Run: headless pygame with SDL's dummy video driver; simulated clock (each Clock.tick advances the game by its frame time, no real sleeping); random seed 0; keys injected as events and as key.get_pressed() state; no mouse input.
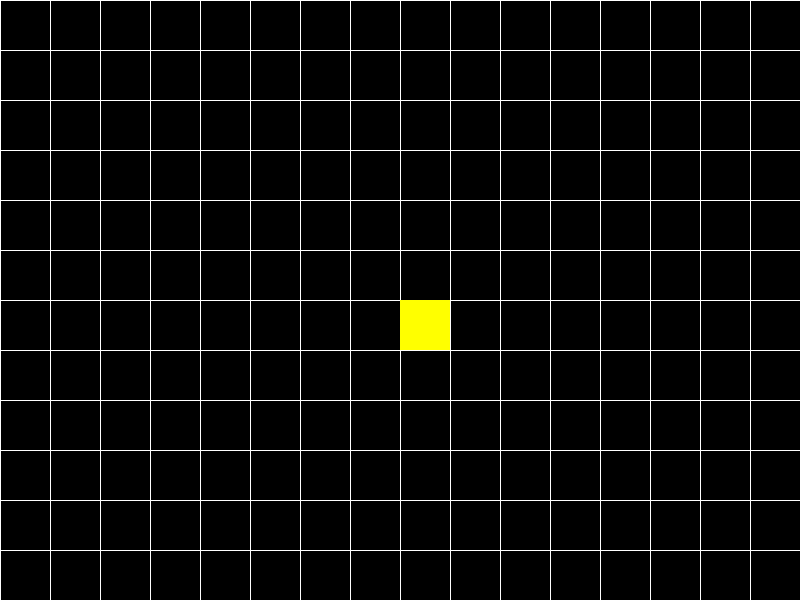
Frame 1 of 4 · flips 1–60 · no input
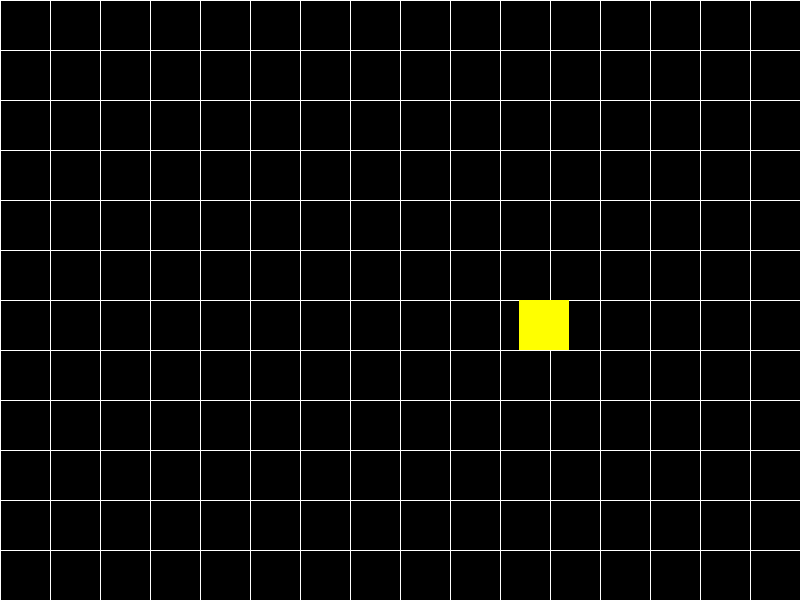
Frame 2 of 4 · flips 61–180 · tapped SPACE, RETURN · held RIGHT (→), D
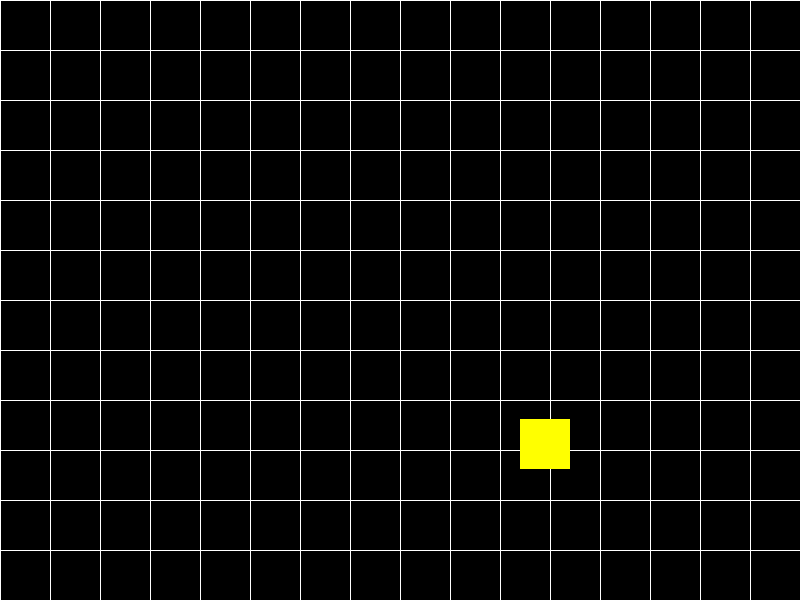
Frame 3 of 4 · flips 181–300 · held DOWN (↓), S
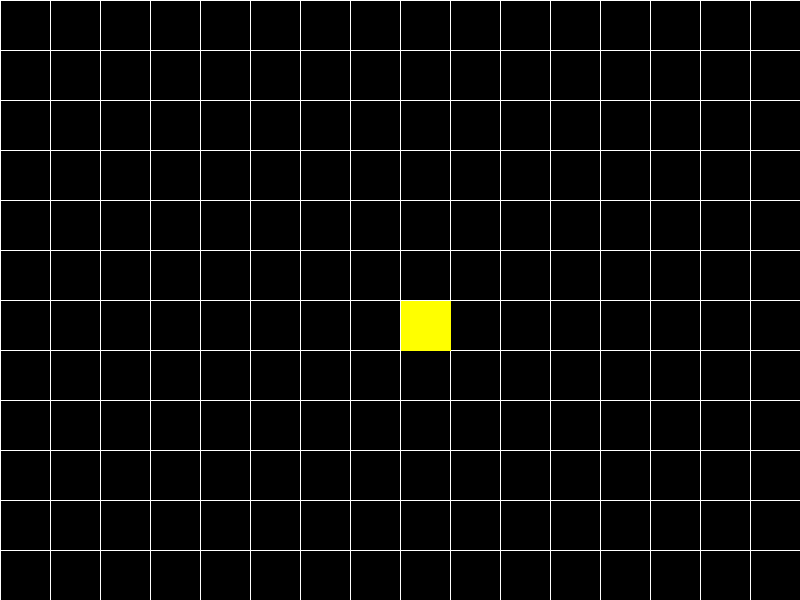
Frame 4 of 4 · flips 301–420 · held LEFT (←), A, UP (↑), W

The pygame program that drew these frames:

import pygame

pygame.init()

# Game window setup
screen_width = 800
screen_height = 600
screen = pygame.display.set_mode((screen_width, screen_height))
pygame.display.set_caption('Hopper')

# Define game variables
tile_size = 50

def draw_grid():
    for line in range(12):
        pygame.draw.line(screen, (255, 255, 255), (0, line * tile_size), (screen_width, line * tile_size))
    for line in range(16):
        pygame.draw.line(screen, (255, 255, 255), (line * tile_size, 0), (line * tile_size, screen_height))

# Character setup
class char(pygame.sprite.Sprite):
    def create(self, x, y):
        pygame.sprite.Sprite.create(self)
        
player = pygame.Rect((400, 300, 50, 50))

run = True
while run:

    screen.fill((0, 0, 0))
    draw_grid()

    pygame.draw.rect(screen, (255, 255, 0), player)

    # Player controls
    key = pygame.key.get_pressed()
    if key[pygame.K_a] == True:
        player.move_ip(-1, 0)
    if key[pygame.K_d] == True:
        player.move_ip(1, 0)
    if key[pygame.K_w] == True:
        player.move_ip(0, -1)
    if key[pygame.K_s] == True:
        player.move_ip(0, 1)
    
    
    for event in pygame.event.get():
        if event.type == pygame.QUIT:
            run = False

    pygame.display.update()
pygame.quit()
